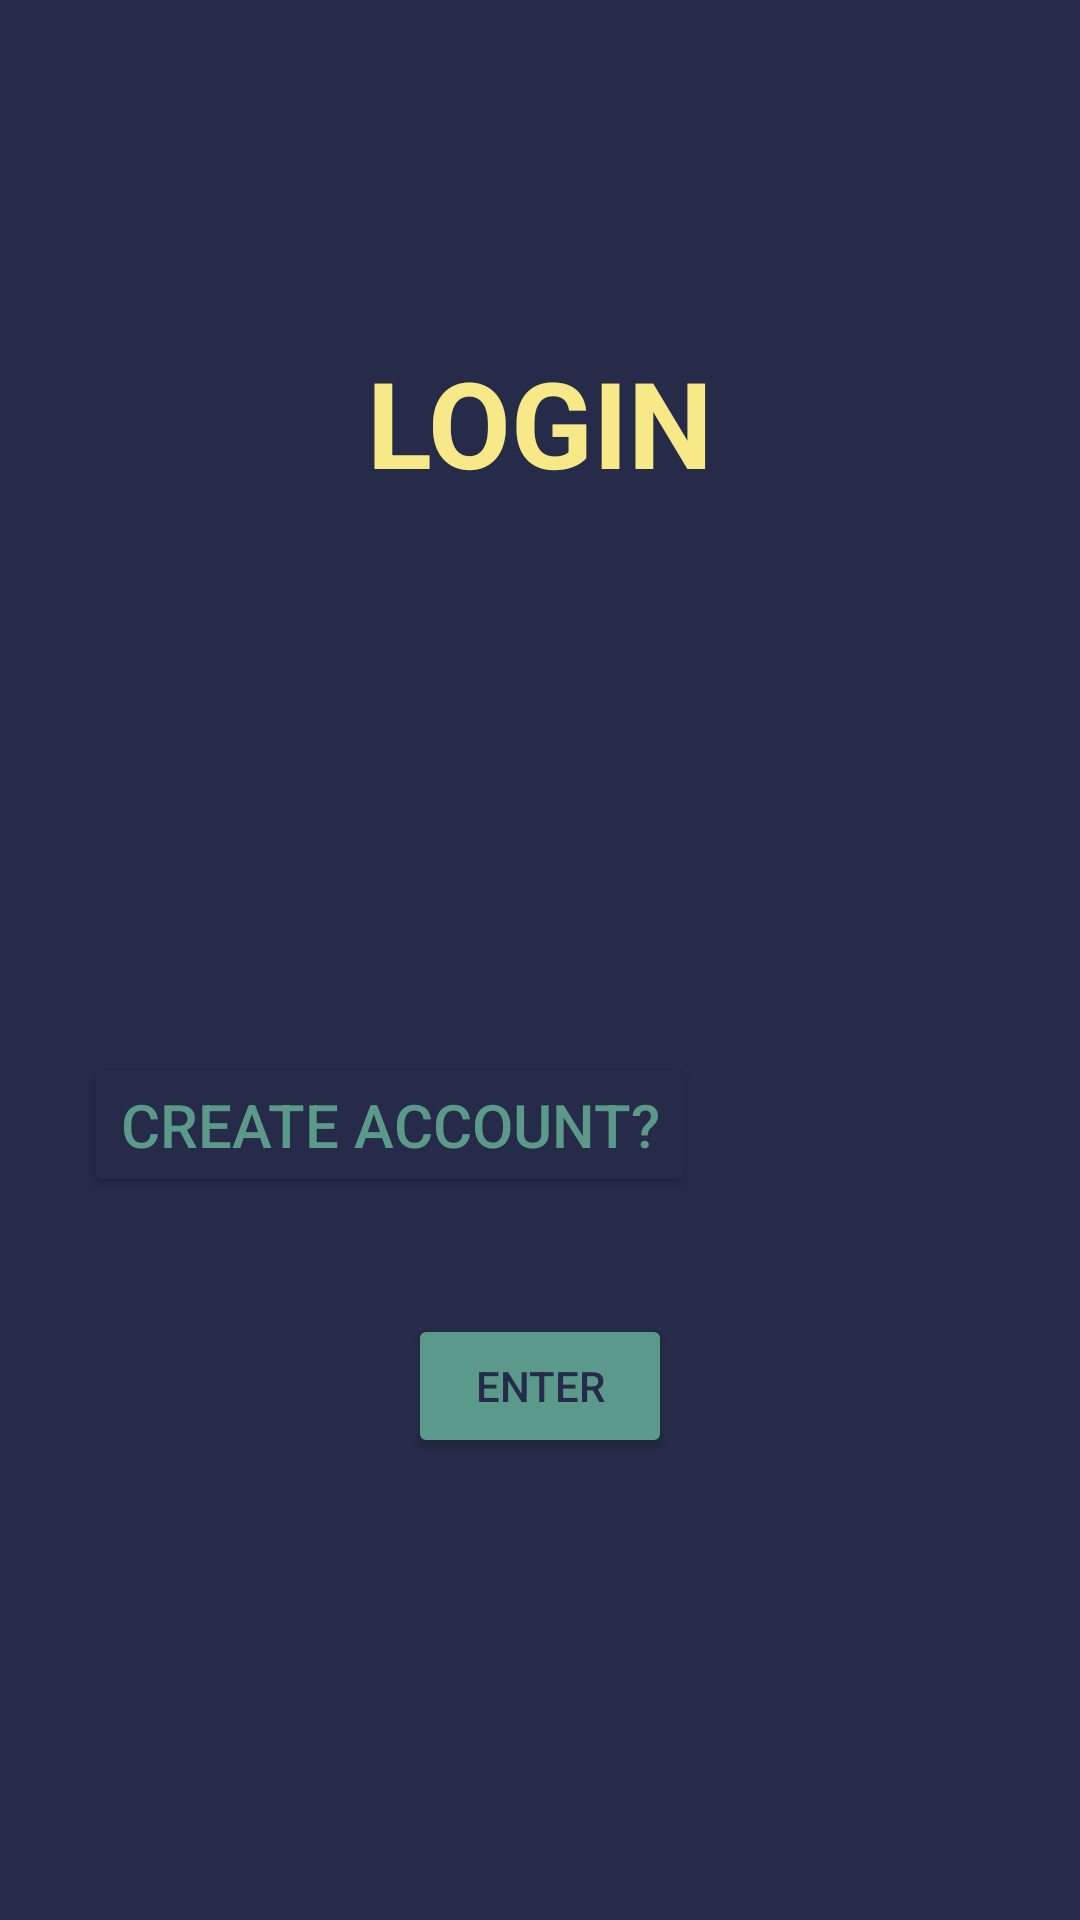

Android layout source for this screen:
<!-- AndroidManifest.xml: application theme Theme.Mass -->
<!-- res/layout/fragment_loginpage.xml -->
<?xml version="1.0" encoding="utf-8"?>
<layout
    xmlns:android="http://schemas.android.com/apk/res/android"
    xmlns:app="http://schemas.android.com/apk/res-auto"
    xmlns:tools="http://schemas.android.com/tools">

    <androidx.constraintlayout.widget.ConstraintLayout
        android:layout_width="match_parent"
        android:layout_height="match_parent"
        android:background="#252B48"
        tools:context=".BlankFragment2">

        <TextView
            android:id="@+id/textView2"
            android:layout_width="wrap_content"
            android:layout_height="wrap_content"
            android:layout_marginTop="114dp"
            android:layout_marginBottom="52dp"
            android:text="LOGIN"
            android:textColor="#F7E987"
            android:textSize="40dp"
            android:textStyle="bold"
            app:layout_constraintBottom_toTopOf="@+id/username"
            app:layout_constraintEnd_toEndOf="parent"
            app:layout_constraintStart_toStartOf="parent"
            app:layout_constraintTop_toTopOf="parent" />

        <EditText
            android:id="@+id/username"
            android:layout_width="0dp"
            android:layout_height="0dp"
            android:layout_marginStart="28dp"
            android:layout_marginEnd="28dp"
            android:layout_marginBottom="66dp"
            android:ems="10"
            android:hint="Enter Username"
            android:inputType="text"
            android:textColor="#F7E987"
            android:textColorHint="#F7E987"
            app:layout_constraintBottom_toTopOf="@+id/password"
            app:layout_constraintEnd_toEndOf="parent"
            app:layout_constraintStart_toStartOf="parent"
            app:layout_constraintTop_toBottomOf="@+id/textView2" />

        <EditText
            android:id="@+id/password"
            android:layout_width="0dp"
            android:layout_height="0dp"
            android:layout_marginStart="28dp"
            android:layout_marginEnd="28dp"
            android:layout_marginBottom="50dp"
            android:ems="10"
            android:hint="Enter Password"
            android:inputType="textPassword"
            android:textColor="#F7E987"
            android:textColorHint="#F7E987"
            app:layout_constraintBottom_toTopOf="@+id/accountcreation"
            app:layout_constraintEnd_toEndOf="parent"
            app:layout_constraintStart_toStartOf="parent"
            app:layout_constraintTop_toBottomOf="@+id/username" />

        <Button
            android:id="@+id/submitdetails"
            android:layout_width="wrap_content"
            android:layout_height="wrap_content"
            android:layout_marginBottom="154dp"
            android:backgroundTint="#5B9A8B"
            android:text="Enter"
            android:textColor="#252B48"
            app:layout_constraintBottom_toBottomOf="parent"
            app:layout_constraintEnd_toEndOf="parent"
            app:layout_constraintStart_toStartOf="parent"
            app:layout_constraintTop_toBottomOf="@+id/accountcreation" />

        <Button
            android:id="@+id/accountcreation"
            android:layout_width="wrap_content"
            android:layout_height="wrap_content"
            android:layout_marginStart="28dp"
            android:layout_marginBottom="39dp"
            android:backgroundTint="#252B48"
            android:text="Create Account?"
            android:textColor="#5B9A8B"
            android:textSize="20sp"
            app:layout_constraintBottom_toTopOf="@+id/submitdetails"
            app:layout_constraintStart_toStartOf="parent"
            app:layout_constraintTop_toBottomOf="@+id/password" />

    </androidx.constraintlayout.widget.ConstraintLayout>
</layout>
<!-- resources referenced by this layout -->
<resources>
  <style name="Theme.Mass" parent="Base.Theme.Mass" />
  <style name="Base.Theme.Mass" parent="Theme.Material3.DayNight.NoActionBar">
          
          
      </style>
</resources>
